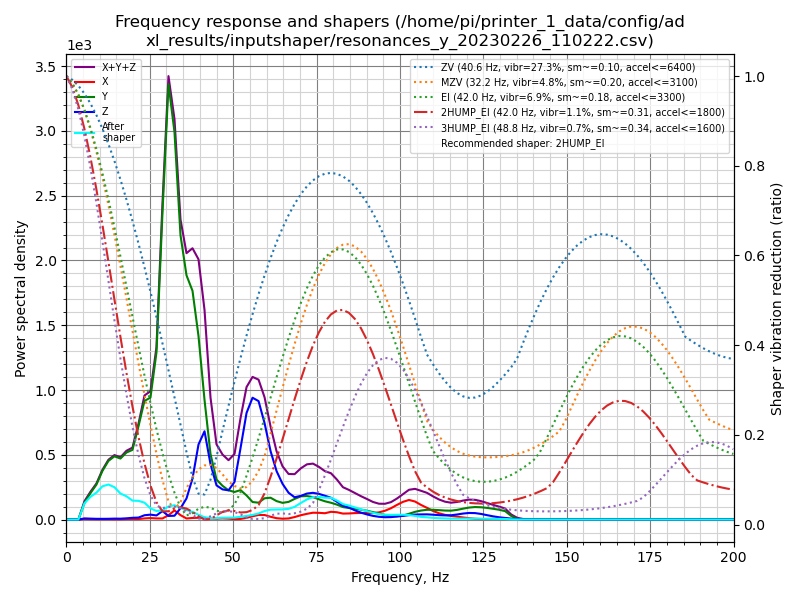

Source data for this figure (header and first rows):
freq, psd_x, psd_y, psd_z, psd_xyz
0.0, 7.421e+00, 1.166e+02, 3.157e+01, 1.555e+02
1.8, 2.399e+01, 8.288e+01, 6.184e+01, 1.687e+02
3.6, 2.569e+01, 9.787e+01, 5.153e+01, 1.751e+02
5.4, 2.664e+01, 7.014e+02, 4.717e+01, 7.753e+02
7.2, 2.654e+01, 1.485e+03, 5.209e+01, 1.564e+03
9.0, 2.650e+01, 2.455e+03, 5.118e+01, 2.533e+03
10.8, 3.090e+01, 4.093e+03, 5.908e+01, 4.183e+03
12.6, 3.922e+01, 5.751e+03, 7.444e+01, 5.865e+03
14.4, 3.432e+01, 7.079e+03, 1.043e+02, 7.218e+03
16.2, 3.990e+01, 7.677e+03, 1.100e+02, 7.827e+03
18.0, 7.170e+01, 9.368e+03, 1.719e+02, 9.612e+03
19.8, 7.507e+01, 1.070e+04, 2.674e+02, 1.105e+04
21.6, 8.244e+01, 1.562e+04, 3.292e+02, 1.603e+04
23.4, 2.043e+02, 2.152e+04, 7.804e+02, 2.251e+04
25.2, 2.884e+02, 2.382e+04, 9.577e+02, 2.507e+04
27.0, 2.391e+02, 3.498e+04, 8.598e+02, 3.608e+04
28.8, 2.438e+02, 6.846e+04, 1.891e+03, 7.059e+04
30.6, 1.024e+03, 1.032e+05, 8.583e+02, 1.051e+05
32.4, 2.289e+03, 9.720e+04, 9.573e+02, 1.005e+05
34.2, 1.172e+03, 7.530e+04, 2.990e+03, 7.947e+04
36.0, 2.975e+02, 6.807e+04, 5.880e+03, 7.424e+04
37.8, 4.595e+02, 6.693e+04, 1.200e+04, 7.938e+04
39.6, 5.418e+02, 5.621e+04, 2.301e+04, 7.976e+04
41.4, 5.367e+02, 3.836e+04, 2.828e+04, 6.718e+04
43.2, 3.674e+02, 2.186e+04, 1.850e+04, 4.073e+04
45.0, 3.316e+02, 1.393e+04, 1.190e+04, 2.617e+04
46.8, 4.188e+02, 1.221e+04, 1.092e+04, 2.354e+04
48.6, 3.428e+02, 1.100e+04, 1.098e+04, 2.232e+04
50.4, 1.630e+02, 1.075e+04, 1.468e+04, 2.560e+04
52.2, 2.515e+02, 1.189e+04, 2.886e+04, 4.100e+04
54.0, 7.157e+02, 1.008e+04, 4.454e+04, 5.534e+04
55.8, 1.430e+03, 7.566e+03, 5.257e+04, 6.156e+04
57.6, 2.050e+03, 7.511e+03, 5.276e+04, 6.232e+04
59.4, 2.091e+03, 9.773e+03, 4.431e+04, 5.618e+04
61.2, 1.315e+03, 1.033e+04, 3.238e+04, 4.402e+04
63.0, 6.614e+02, 8.987e+03, 2.360e+04, 3.325e+04
64.8, 4.201e+02, 8.369e+03, 1.787e+04, 2.665e+04
66.6, 5.666e+02, 9.096e+03, 1.380e+04, 2.346e+04
68.4, 1.312e+03, 1.090e+04, 1.179e+04, 2.400e+04
70.3, 2.367e+03, 1.263e+04, 1.288e+04, 2.788e+04
72.1, 3.186e+03, 1.311e+04, 1.449e+04, 3.078e+04
73.9, 3.902e+03, 1.279e+04, 1.527e+04, 3.196e+04
75.7, 3.931e+03, 1.187e+04, 1.503e+04, 3.083e+04
77.5, 3.781e+03, 1.094e+04, 1.426e+04, 2.898e+04
79.3, 4.749e+03, 1.030e+04, 1.334e+04, 2.839e+04
81.1, 4.579e+03, 9.362e+03, 1.110e+04, 2.504e+04
82.9, 3.822e+03, 8.004e+03, 8.890e+03, 2.072e+04
84.7, 3.993e+03, 7.529e+03, 7.873e+03, 1.940e+04
86.5, 4.319e+03, 7.278e+03, 6.120e+03, 1.772e+04
88.3, 4.472e+03, 6.762e+03, 4.704e+03, 1.594e+04
90.1, 4.593e+03, 6.147e+03, 3.561e+03, 1.430e+04
91.9, 4.612e+03, 5.271e+03, 2.611e+03, 1.249e+04
93.7, 5.204e+03, 4.280e+03, 1.989e+03, 1.147e+04
95.5, 6.505e+03, 3.423e+03, 1.711e+03, 1.164e+04
97.3, 8.518e+03, 2.754e+03, 1.840e+03, 1.311e+04
99.1, 1.124e+04, 2.586e+03, 2.298e+03, 1.612e+04
100.9, 1.380e+04, 3.136e+03, 2.858e+03, 1.980e+04
102.7, 1.555e+04, 4.587e+03, 3.500e+03, 2.364e+04
104.5, 1.456e+04, 6.223e+03, 3.990e+03, 2.478e+04
106.3, 1.200e+04, 7.399e+03, 4.221e+03, 2.362e+04
... 52 more rows
